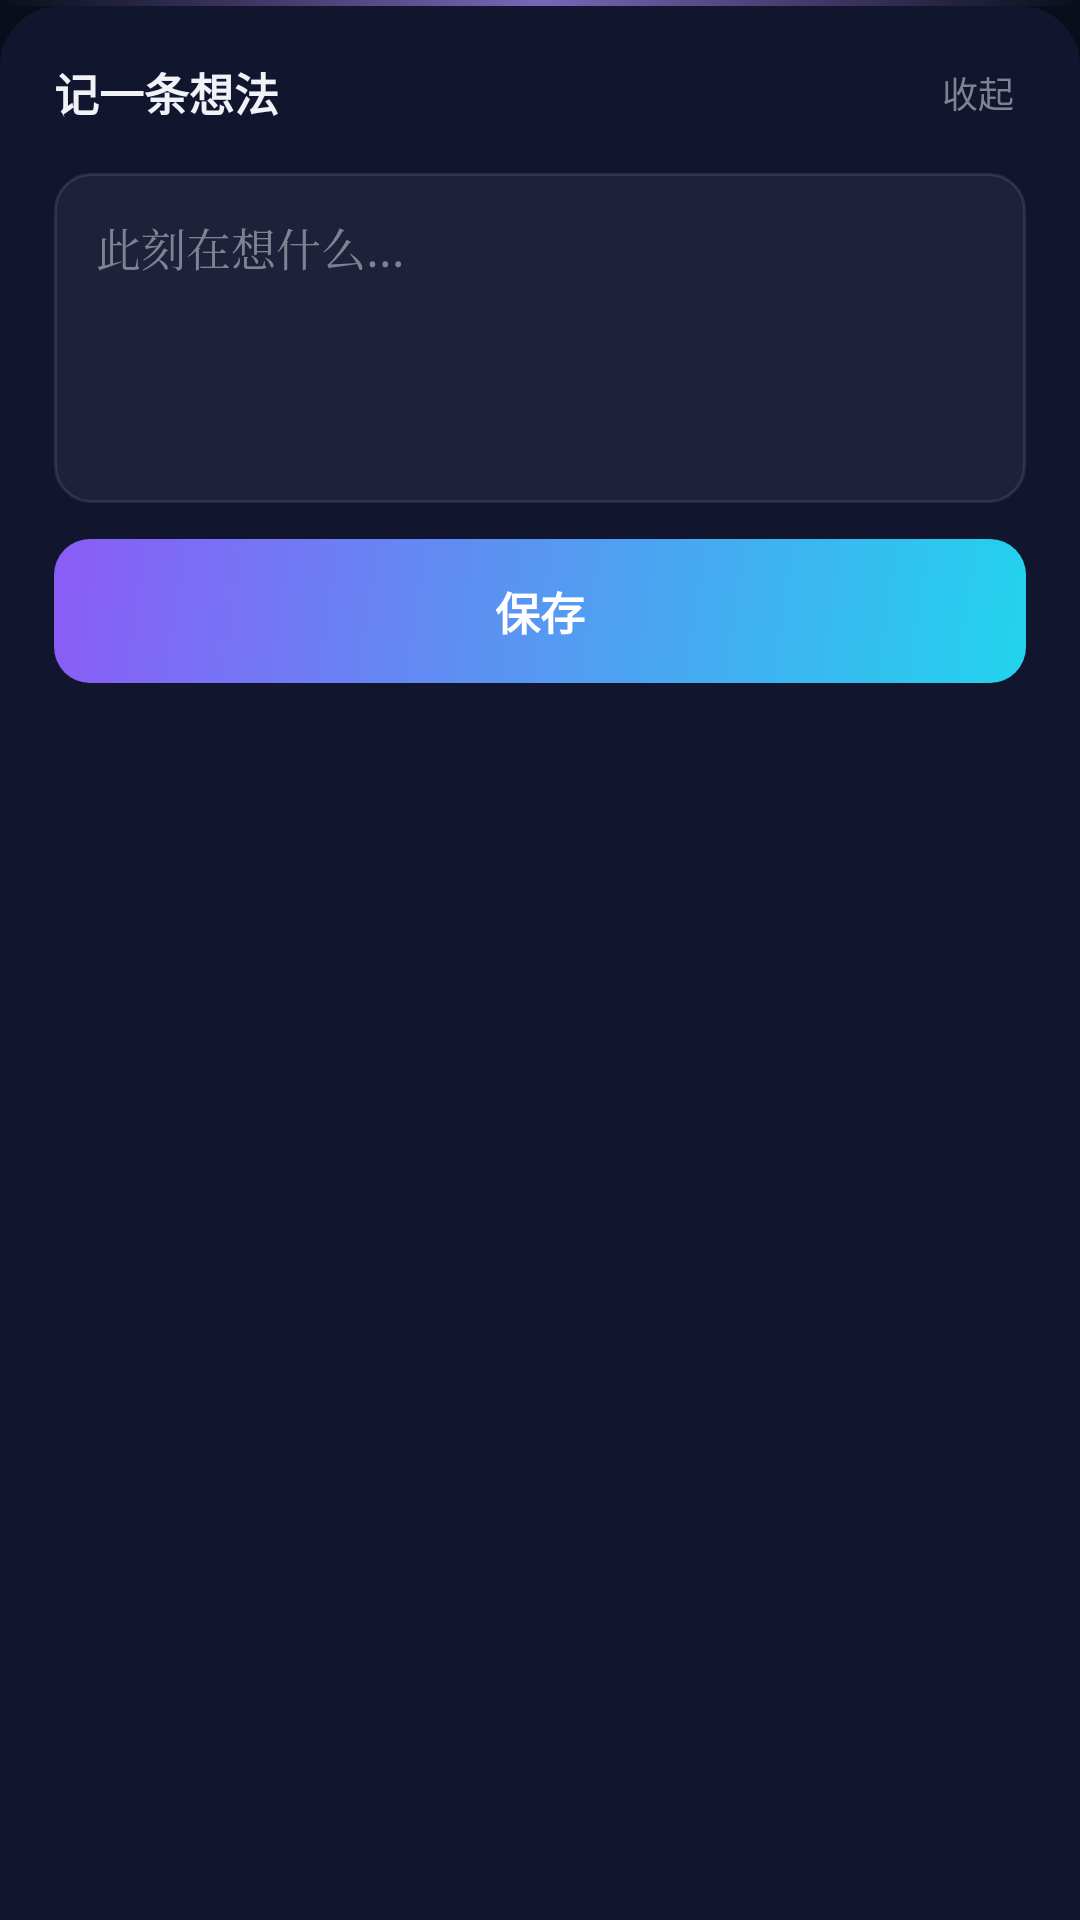

The Android layout XML behind this screen, and the referenced resources:
<!-- AndroidManifest.xml: application theme Theme.MyIdea -->
<!-- res/layout/sheet_add_idea.xml -->
<?xml version="1.0" encoding="utf-8"?>
<LinearLayout xmlns:android="http://schemas.android.com/apk/res/android"
    android:layout_width="match_parent"
    android:layout_height="wrap_content"
    android:background="@drawable/sheet_bg"
    android:orientation="vertical"
    android:paddingStart="18dp"
    android:paddingEnd="18dp"
    android:paddingTop="18dp"
    android:paddingBottom="34dp">

    <LinearLayout
        android:layout_width="match_parent"
        android:layout_height="wrap_content"
        android:gravity="center_vertical"
        android:orientation="horizontal">

        <TextView
            android:layout_width="wrap_content"
            android:layout_height="wrap_content"
            android:text="@string/sheet_title"
            android:textColor="@color/text"
            android:textSize="15sp"
            android:textStyle="bold" />

        <Space
            android:layout_width="0dp"
            android:layout_height="1dp"
            android:layout_weight="1" />

        <TextView
            android:id="@+id/close"
            android:layout_width="wrap_content"
            android:layout_height="wrap_content"
            android:padding="4dp"
            android:text="@string/sheet_close"
            android:textColor="@color/muted"
            android:textSize="12sp" />
    </LinearLayout>

    <EditText
        android:id="@+id/input"
        android:layout_width="match_parent"
        android:layout_height="wrap_content"
        android:layout_marginTop="14dp"
        android:background="@drawable/input_bg"
        android:fontFamily="serif"
        android:gravity="top"
        android:hint="@string/input_hint"
        android:importantForAutofill="no"
        android:inputType="textMultiLine"
        android:maxLength="500"
        android:minHeight="110dp"
        android:padding="14dp"
        android:textColor="@color/text"
        android:textColorHint="@color/muted"
        android:textSize="15sp" />

    <TextView
        android:id="@+id/save"
        android:layout_width="match_parent"
        android:layout_height="48dp"
        android:layout_marginTop="12dp"
        android:background="@drawable/btn_gradient"
        android:gravity="center"
        android:text="@string/save"
        android:textColor="#FFFFFF"
        android:textSize="15sp"
        android:textStyle="bold" />
</LinearLayout>
<!-- resources referenced by this layout -->
<resources>
  <color name="muted">#FF7C8494</color>
  <color name="text">#FFF0F2F8</color>
  <!-- drawable btn_gradient (drawable) -->
  <?xml version="1.0" encoding="utf-8"?>
  <shape xmlns:android="http://schemas.android.com/apk/res/android">
      <corners android:radius="12dp" />
      <gradient
          android:angle="315"
          android:startColor="#FF8B5CF6"
          android:endColor="#FF22D3EE" />
  </shape>
  <!-- drawable input_bg (drawable) -->
  <?xml version="1.0" encoding="utf-8"?>
  <selector xmlns:android="http://schemas.android.com/apk/res/android">
      <item android:state_focused="true">
          <shape>
              <corners android:radius="12dp" />
              <solid android:color="#0DFFFFFF" />
              <stroke
                  android:width="1dp"
                  android:color="#998B5CF6" />
          </shape>
      </item>
      <item>
          <shape>
              <corners android:radius="12dp" />
              <solid android:color="#0DFFFFFF" />
              <stroke
                  android:width="1dp"
                  android:color="#1AFFFFFF" />
          </shape>
      </item>
  </selector>
  <!-- drawable sheet_bg (drawable) -->
  <?xml version="1.0" encoding="utf-8"?>
  <layer-list xmlns:android="http://schemas.android.com/apk/res/android">
      <item
          android:gravity="top"
          android:height="2dp">
          <shape>
              <corners
                  android:topLeftRadius="20dp"
                  android:topRightRadius="20dp" />
              <gradient
                  android:angle="0"
                  android:startColor="#00A78BFA"
                  android:centerColor="#B3A78BFA"
                  android:endColor="#0022D3EE" />
          </shape>
      </item>
      <item android:top="2dp">
          <shape>
              <corners
                  android:topLeftRadius="20dp"
                  android:topRightRadius="20dp" />
              <solid android:color="#EE121630" />
          </shape>
      </item>
  </layer-list>
  <string name="input_hint">此刻在想什么…</string>
  <string name="save">保存</string>
  <string name="sheet_close">收起</string>
  <string name="sheet_title">记一条想法</string>
  <style name="Theme.MyIdea" parent="Theme.Material3.Dark.NoActionBar">
          <item name="android:statusBarColor">@color/bg</item>
          <item name="android:navigationBarColor">@color/bg</item>
          <item name="android:windowBackground">@color/bg</item>
          <item name="colorAccent">@color/accent_a</item>
      </style>
  <color name="bg">#FF0A0E1A</color>
  <color name="accent_a">#FFA78BFA</color>
</resources>
